Run: headless pygame with SDL's dummy video driver; simulated clock (each Clock.tick advances the game by its frame time, no real sleeping); random seed 0; keys injected as events and as key.get_pressed() state; no mouse input.
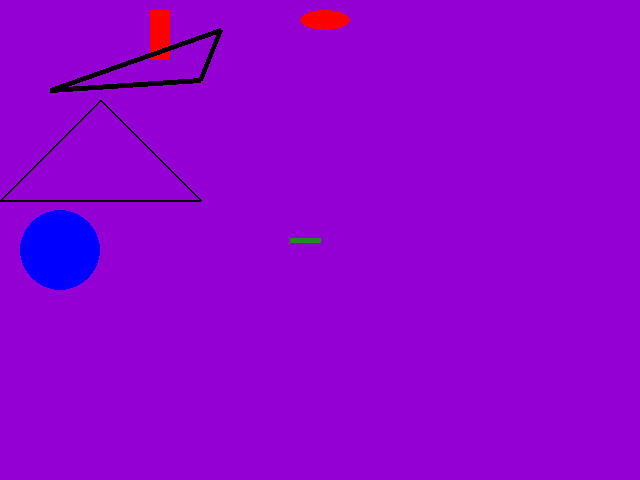
Frame 1 of 4 · flips 1–60 · no input
Frame 2 of 4 · flips 61–180 · tapped SPACE, RETURN · held RIGHT (→), D · screen unchanged from frame 1, image omitted
Frame 3 of 4 · flips 181–300 · held DOWN (↓), S · screen unchanged from frame 2, image omitted
Frame 4 of 4 · flips 301–420 · held LEFT (←), A, UP (↑), W · screen unchanged from frame 3, image omitted

The pygame program that drew these frames:

import pygame

#Pygame init
pygame.init()

largura= 640
altura=480

#Cores DISPLAY
roxo_escuro= (148,0,211)
azul= (0,0,255)
verde =(34,139,34)
preto=(0,0,0)
branco=(255,255,255)
vermelho=(255,0,0)

#Tamanho da janela
fundo = pygame.display.set_mode((largura,altura))

#Define um título na janela.
pygame.display.set_caption("Desenhos")



def formas():
    sair = True
    while sair:
        for event in pygame.event.get():
            if event.type == pygame.QUIT:
                sair = False
        fundo.fill(roxo_escuro)
        pygame.draw.rect(fundo, vermelho, (150, 10, 20, 50))
        pygame.draw.circle(fundo, azul, [60,250], 40)
        pygame.draw.line(fundo, verde,  [320, 240], [290, 240], 5) 
        pygame.draw.ellipse(fundo, vermelho, [300, 10, 50, 20])
        pygame.draw.polygon(fundo, preto, [[100, 100], [0, 200], [200, 200]], 2)
        pygame.draw.lines(fundo, preto, [0, 80], [[50, 90], [200, 80], [220, 30]], 5)
      



        pygame.display.update()

    pygame.quit()
    quit ()

def main():
    formas()

main()
